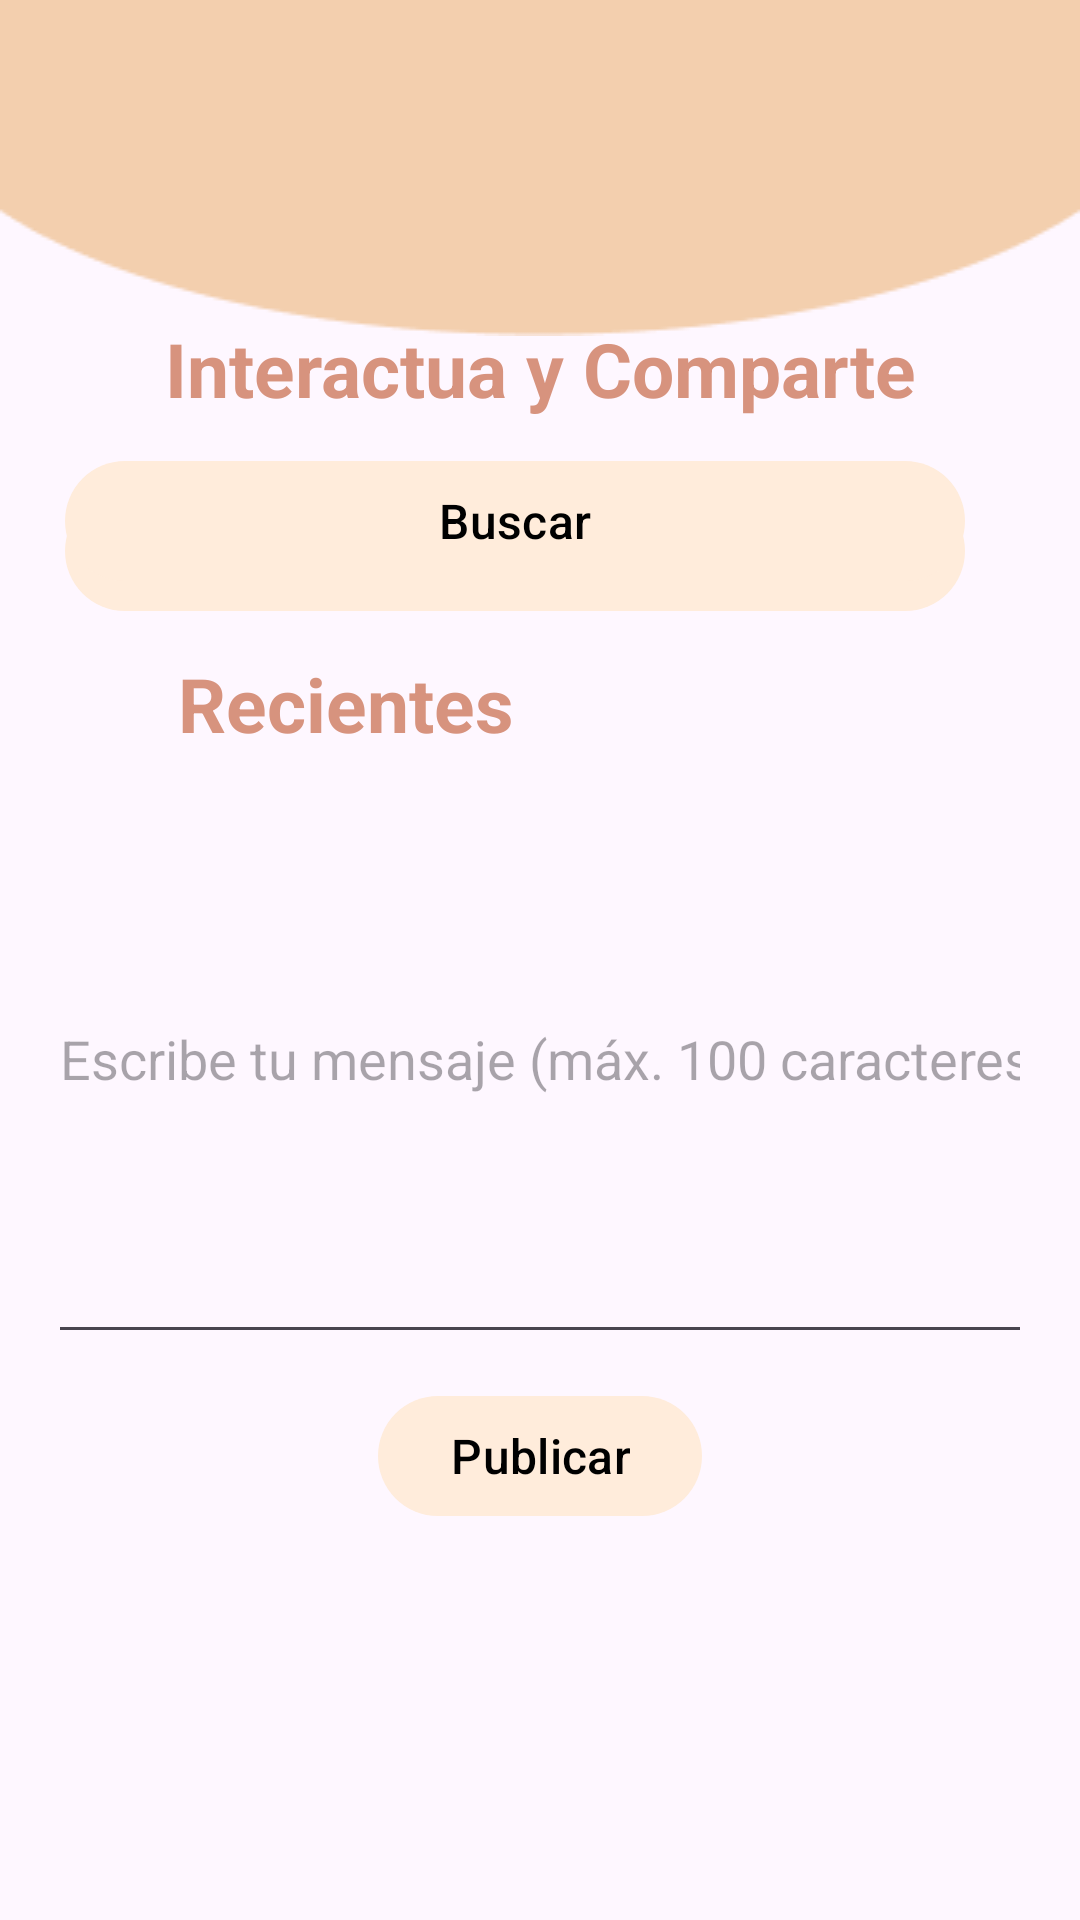

This screen was rendered from an Android layout file. Write that file and the resources it references.
<!-- AndroidManifest.xml: application theme Theme.Mommy_and_My -->
<!-- res/layout/fragment_foro.xml -->
<?xml version="1.0" encoding="utf-8"?>
<FrameLayout xmlns:android="http://schemas.android.com/apk/res/android"
    xmlns:app="http://schemas.android.com/apk/res-auto"
    xmlns:tools="http://schemas.android.com/tools"
    android:layout_width="match_parent"
    android:layout_height="match_parent"
    tools:context=".ForoFragment">

    <ImageView
        android:id="@+id/elipseprev"
        android:layout_width="match_parent"
        android:layout_height="wrap_content"
        android:background="@drawable/ellipseforo"
        tools:ignore="ContentDescription" />

    <androidx.constraintlayout.widget.ConstraintLayout
        android:layout_width="match_parent"
        android:layout_height="match_parent"
        android:padding="16dp">

        <TextView
            android:id="@+id/textView"
            android:layout_width="wrap_content"
            android:layout_height="wrap_content"
            android:text="Interactua y Comparte"
            android:textColor="#D7937E"
            android:textSize="25sp"
            android:layout_marginTop="90dp"
            android:textStyle="bold"
            app:layout_constraintEnd_toEndOf="parent"
            app:layout_constraintStart_toStartOf="parent"
            app:layout_constraintTop_toTopOf="parent"
            tools:ignore="HardcodedText,MissingConstraints" />

        <com.google.android.material.button.MaterialButton
            android:id="@+id/materialButton"
            android:layout_width="300dp"
            android:layout_height="wrap_content"
            android:layout_marginTop="20dp"
            android:text="Crear foro"
            android:textColor="#000000"
            android:textSize="16sp"
            app:backgroundTint="#FFECDB"
            app:layout_constraintEnd_toEndOf="parent"
            app:layout_constraintHorizontal_bias="0.2"
            app:layout_constraintStart_toStartOf="parent"
            app:layout_constraintTop_toBottomOf="@+id/textView"
            tools:ignore="HardcodedText,MissingConstraints" />

        <com.google.android.material.button.MaterialButton
            android:id="@+id/materialButton2"
            android:layout_width="300dp"
            android:layout_height="wrap_content"
            android:layout_marginTop="10dp"
            android:text="Buscar"
            android:textColor="#000000"
            android:textSize="16sp"
            app:backgroundTint="#FFECDB"
            app:layout_constraintEnd_toEndOf="parent"
            app:layout_constraintHorizontal_bias="0.2"
            app:layout_constraintStart_toStartOf="parent"
            app:layout_constraintTop_toBottomOf="@id/textView"
            tools:ignore="HardcodedText,MissingConstraints" />

        <TextView
            android:id="@+id/textViewRecientes"
            android:layout_width="wrap_content"
            android:layout_height="wrap_content"
            android:text="Recientes"
            android:textColor="#D7937E"
            android:textSize="25sp"
            android:textStyle="bold"
            android:layout_marginTop="20dp"
            app:layout_constraintHorizontal_bias="0.2"
            app:layout_constraintEnd_toEndOf="parent"
            app:layout_constraintStart_toStartOf="parent"
            app:layout_constraintTop_toBottomOf="@+id/materialButton2"
            tools:ignore="HardcodedText,MissingConstraints" />

        <EditText
            android:id="@+id/foroEditText"
            android:layout_width="0dp"
            android:layout_height="200dp"
            android:hint="Escribe tu mensaje (máx. 100 caracteres)"
            android:inputType="text"
            android:maxLength="100"
            app:layout_constraintEnd_toEndOf="parent"
            app:layout_constraintStart_toStartOf="parent"
            app:layout_constraintTop_toBottomOf="@+id/textViewRecientes" />

        <com.google.android.material.button.MaterialButton
            android:id="@+id/publishButton"
            android:layout_width="wrap_content"
            android:layout_height="wrap_content"
            android:layout_marginTop="10dp"
            android:text="Publicar"
            android:textColor="#000000"
            android:textSize="16sp"
            app:backgroundTint="#FFECDB"
            app:layout_constraintEnd_toEndOf="parent"
            app:layout_constraintHorizontal_bias="0.5"
            app:layout_constraintStart_toStartOf="parent"
            app:layout_constraintTop_toBottomOf="@+id/foroEditText" />

        <androidx.recyclerview.widget.RecyclerView
            android:id="@+id/foroRecyclerView"
            android:layout_width="0dp"
            android:layout_height="0dp"
            android:layout_marginTop="20dp"
            app:layout_constraintEnd_toEndOf="parent"
            app:layout_constraintStart_toStartOf="parent"
            app:layout_constraintTop_toBottomOf="@+id/publishButton"
            app:layout_constraintBottom_toBottomOf="parent" />
    </androidx.constraintlayout.widget.ConstraintLayout>
</FrameLayout>
<!-- resources referenced by this layout -->
<resources>
  <!-- drawable ellipseforo: png bitmap (drawable, 1636 bytes) -->
  <style name="Theme.Mommy_and_My" parent="Base.Theme.Mommy_and_My" />
  <style name="Base.Theme.Mommy_and_My" parent="Theme.Material3.DayNight.NoActionBar">
          
          
          <item name="colorPrimaryVariant">@color/celestePastel</item>
          <item name="android:statusBarColor">@color/moradoPastel</item>
      </style>
  <color name="celestePastel">#D4F9FF</color>
  <color name="moradoPastel">#F3DDF6</color>
</resources>
